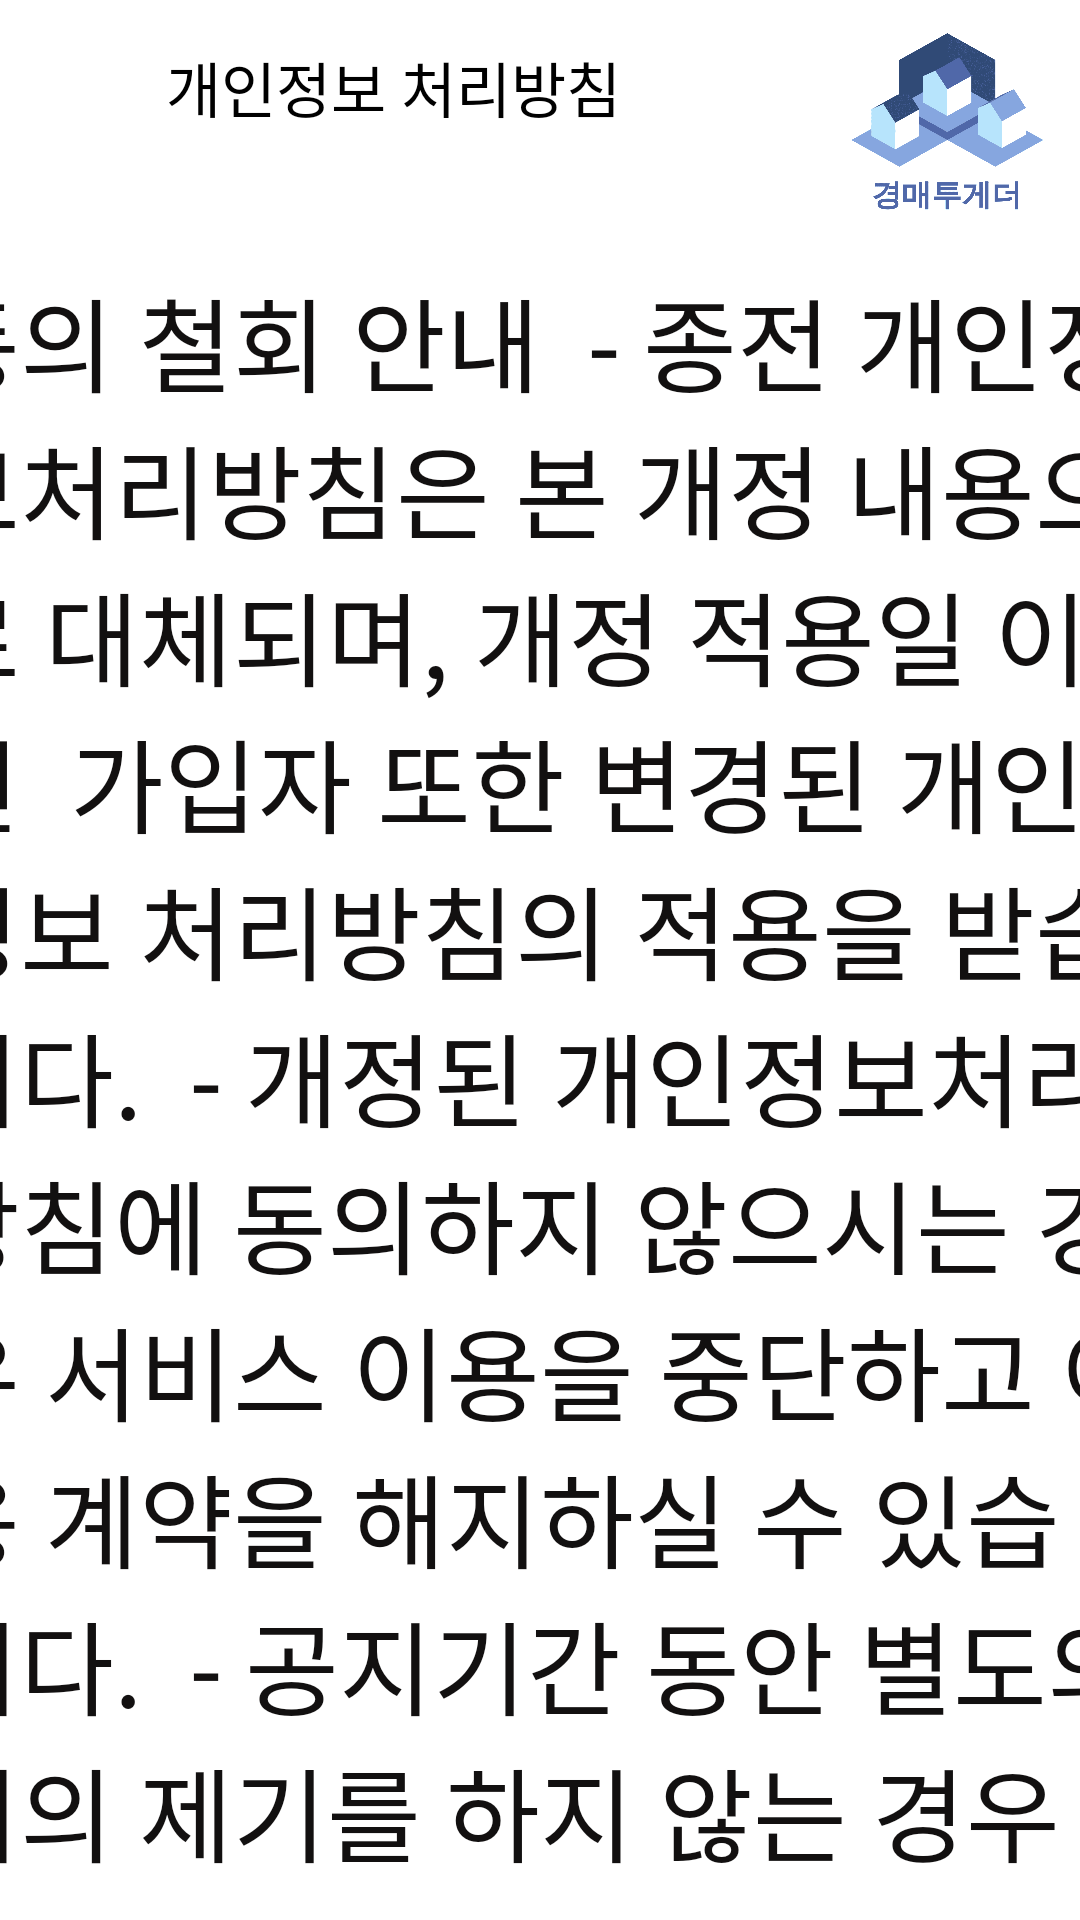

Reconstruct the res/layout file that produces this screen, plus the resources it refers to.
<!-- AndroidManifest.xml: application theme Theme.TogetherAuction -->
<!-- res/layout/activity_jungbo.xml -->
<?xml version="1.0" encoding="utf-8"?>
<androidx.constraintlayout.widget.ConstraintLayout xmlns:android="http://schemas.android.com/apk/res/android"
    xmlns:app="http://schemas.android.com/apk/res-auto"
    xmlns:tools="http://schemas.android.com/tools"
    android:layout_width="match_parent"
    android:layout_height="match_parent"
    tools:context=".jungbo">

    <ImageView
        android:id="@+id/imageView22"
        android:layout_width="89dp"
        android:layout_height="90dp"
        app:layout_constraintBottom_toBottomOf="parent"
        app:layout_constraintEnd_toEndOf="parent"
        app:layout_constraintHorizontal_bias="1.0"
        app:layout_constraintStart_toStartOf="parent"
        app:layout_constraintTop_toTopOf="parent"
        app:layout_constraintVertical_bias="0.0"
        app:srcCompat="@drawable/firstlogo" />

    <TextView
        android:id="@+id/textView23"
        android:layout_width="223dp"
        android:layout_height="64dp"
        android:layout_marginTop="-1dp"
        android:layout_marginEnd="-10dp"
        android:text="개인정보 처리방침"
        android:textColor="#000000"
        android:textSize="20sp"
        app:layout_constraintBottom_toBottomOf="parent"
        app:layout_constraintEnd_toEndOf="parent"
        app:layout_constraintHorizontal_bias="0.378"
        app:layout_constraintStart_toStartOf="parent"
        app:layout_constraintTop_toTopOf="parent"
        app:layout_constraintVertical_bias="0.026" />

    <ImageView
        android:id="@+id/arrow4"
        android:layout_width="44dp"
        android:layout_height="39dp"
        android:layout_marginTop="6dp"
        app:layout_constraintBottom_toBottomOf="parent"
        app:layout_constraintEnd_toEndOf="parent"
        app:layout_constraintHorizontal_bias="0.043"
        app:layout_constraintStart_toStartOf="parent"
        app:layout_constraintTop_toTopOf="parent"
        app:layout_constraintVertical_bias="0.004"
        app:srcCompat="@drawable/arrow" />


    <ScrollView
        android:layout_width="410dp"
        android:layout_height="543dp"
        app:layout_constraintBottom_toBottomOf="parent"
        app:layout_constraintEnd_toEndOf="parent"
        app:layout_constraintStart_toStartOf="parent"
        app:layout_constraintTop_toTopOf="parent"
        app:layout_constraintVertical_bias="0.918">


        <TextView
            android:id="@+id/tv_popup"
            android:layout_width="match_parent"
            android:layout_height="wrap_content"
            android:text="동의 철회 안내  - 종전 개인정보처리방침은 본 개정 내용으로 대체되며, 개정 적용일 이전  가입자 또한 변경된 개인정보 처리방침의 적용을 받습니다.  - 개정된 개인정보처리방침에 동의하지 않으시는 경우 서비스 이용을 중단하고 이용 계약을 해지하실 수 있습니다.  - 공지기간 동안 별도의 이의 제기를 하지 않는 경우 이번 개인정보처리방침 개정에 동의한 것으로 간주하여 개정 적용일부터 개정 개인정보처리방침이 적용됩니다. "
            android:textColor="#121010"
            android:textSize="34sp" />

    </ScrollView>
</androidx.constraintlayout.widget.ConstraintLayout>
<!-- resources referenced by this layout -->
<resources>
  <!-- drawable firstlogo: png bitmap (drawable, 13977 bytes) -->
  <style name="Theme.TogetherAuction" parent="Theme.MaterialComponents.DayNight.NoActionBar">
          
          <item name="android:windowActivityTransitions">true</item>
          <item name="colorPrimary">@color/purple_500</item>
          <item name="colorPrimaryVariant">@color/purple_700</item>
          <item name="colorOnPrimary">@color/white</item>
          
          <item name="colorSecondary">@color/teal_200</item>
          <item name="colorSecondaryVariant">@color/teal_700</item>
          <item name="colorOnSecondary">@color/black</item>
          
          <item name="android:statusBarColor" tools:targetApi="l">?attr/colorPrimaryVariant</item>
          
      </style>
  <!-- not gathered from this repository: default colours our renderer supplied (Android Studio template values) -->
  <color name="purple_500">#FF6200EE</color>
  <color name="purple_700">#FF3700B3</color>
  <color name="teal_200">#FF03DAC5</color>
  <color name="teal_700">#FF018786</color>
  <color name="black">#FF000000</color>
  <color name="white">#FFFFFFFF</color>
</resources>
